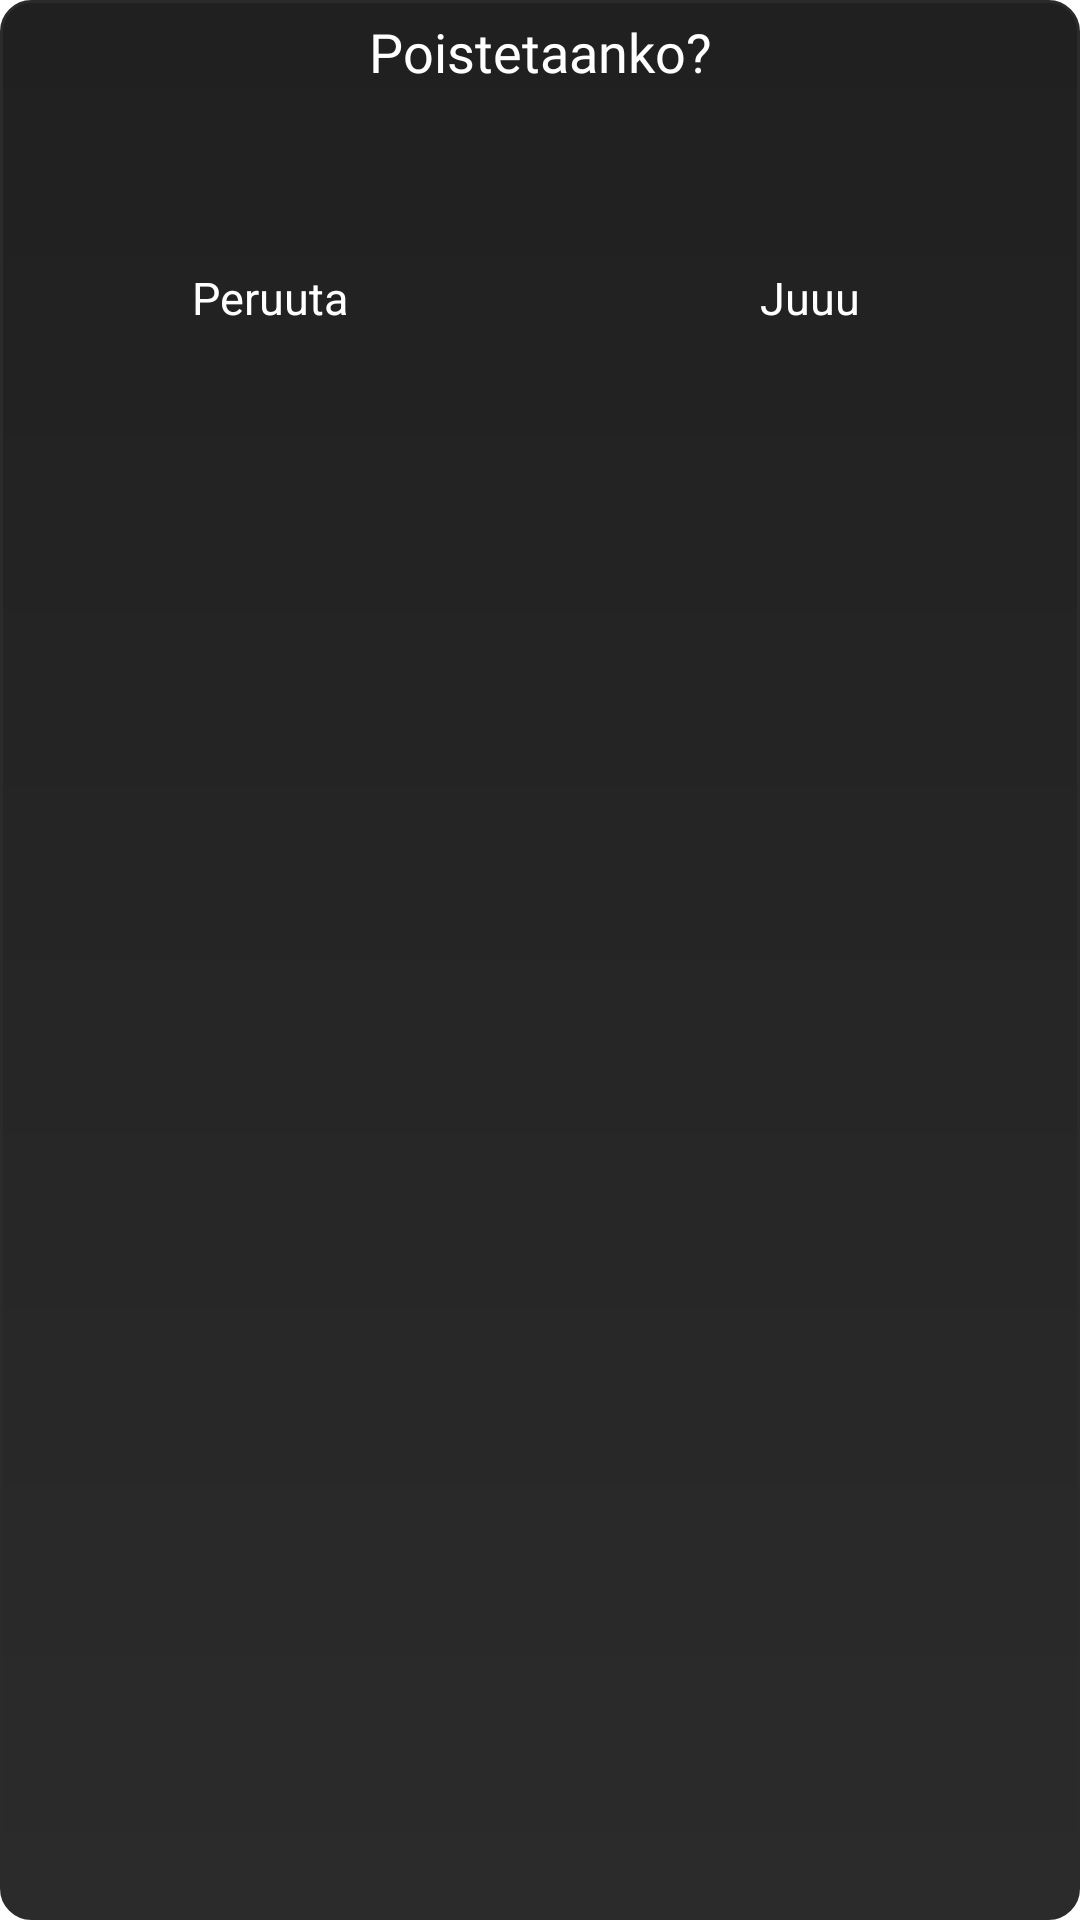

Layout XML and referenced resources for this Android screen:
<!-- AndroidManifest.xml: application theme Theme.Kalenteri -->
<!-- res/layout/confirm_sheet.xml -->
<?xml version="1.0" encoding="utf-8"?>
<RelativeLayout xmlns:android="http://schemas.android.com/apk/res/android"
    android:layout_width="match_parent"
    android:layout_height="wrap_content"
    android:background="@drawable/borders">

    <TextView
        android:id="@+id/text"
        android:layout_width="match_parent"
        android:layout_height="wrap_content"
        android:layout_marginTop="5dp"
        android:fontFamily="@font/alata"
        android:text="Poistetaanko?"
        android:textAlignment="center"
        android:textColor="@color/white"
        android:textSize="18sp" />
    <RelativeLayout
        android:layout_width="match_parent"
        android:layout_height="60dp"
        android:layout_below="@+id/text"
        android:layout_marginTop="40dp"

        >

        <TextView
            android:id="@+id/cancelButton"
            android:layout_width="match_parent"
            android:layout_height="match_parent"
            android:layout_toLeftOf="@+id/middle"
            android:gravity="center"
            android:text="Peruuta"
            android:textColor="@color/white"
            android:textSize="15sp" />
        <View
            android:id="@+id/middle"
            android:layout_width="1dp"
            android:layout_height="1dp"
            android:layout_centerInParent="true"
            />

        <TextView
            android:id="@+id/readyButton"
            android:layout_width="match_parent"
            android:layout_height="match_parent"
            android:layout_toRightOf="@+id/middle"
            android:gravity="center"
            android:text="Juuu"
            android:textColor="@color/white"
            android:textSize="15sp" />



    </RelativeLayout>



</RelativeLayout>
<!-- resources referenced by this layout -->
<resources>
  <!-- drawable borders (drawable) -->
  <?xml version="1.0" encoding="utf-8"?>
  <shape xmlns:android="http://schemas.android.com/apk/res/android"
      android:shape="rectangle">
  
      <size android:height="50dp"/>
      <size android:width="200dp"/>
  
      <gradient
          android:angle="270"
          android:endColor="#2B2B2B"
          android:startColor="#202020" />
  
      <corners android:radius="10dp" />
  
      <stroke
          android:width="1dp"
          android:color="#2B2B2B" />
  </shape>
  <style name="Theme.Kalenteri" parent="Theme.MaterialComponents.DayNight.DarkActionBar">
          
          <item name="colorPrimary">@color/white</item>
          <item name="colorPrimaryVariant">@color/white</item>
          <item name="colorOnPrimary">@color/black</item>
          
          <item name="colorSecondary">@color/teal_200</item>
          <item name="colorSecondaryVariant">@color/teal_700</item>
          <item name="colorOnSecondary">@color/black</item>
          
          <item name="android:statusBarColor" tools:targetApi="l">?attr/colorPrimaryVariant</item>
          
      </style>
  <!-- not gathered from this repository: default colours our renderer supplied (Android Studio template values) -->
  <color name="teal_200">#FF03DAC5</color>
  <color name="teal_700">#FF018786</color>
  <color name="black">#FF000000</color>
  <color name="white">#FFFFFFFF</color>
</resources>
